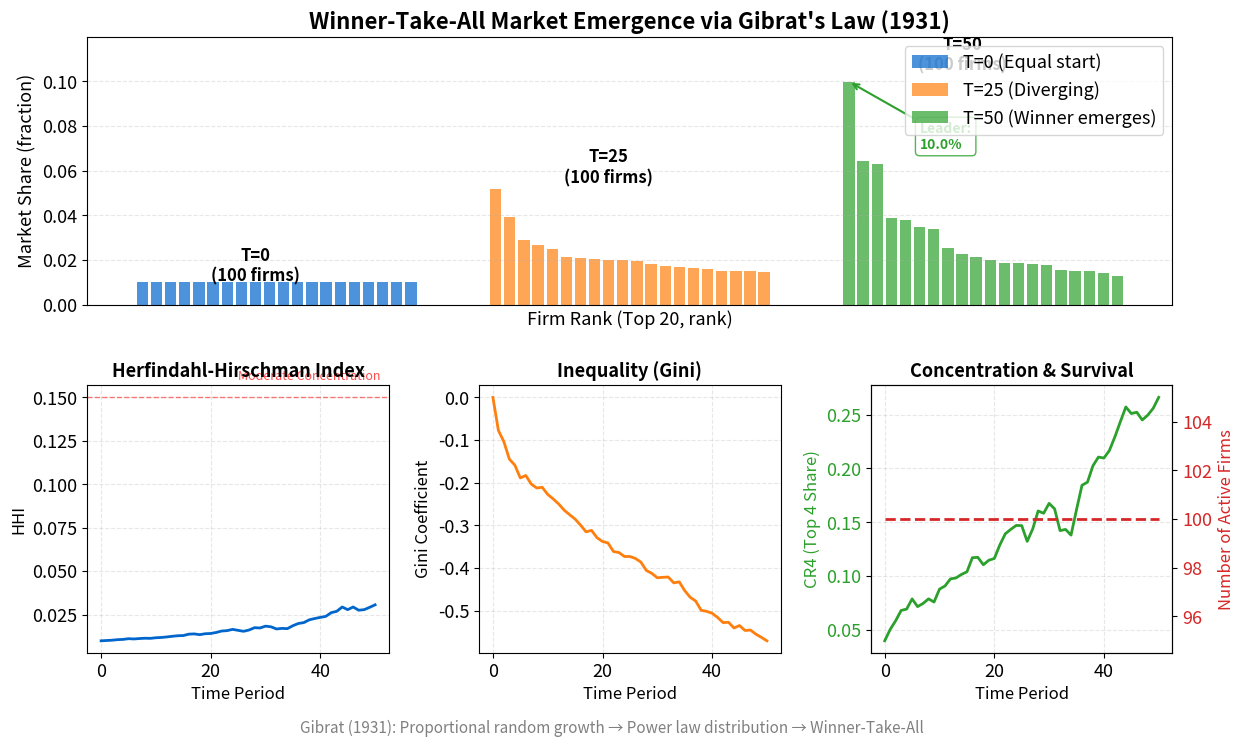

Python code for this plot: (Note: this script raises an exception after producing the figure.)
"""Winner-Take-All Market Dynamics: Gibrat's Law Simulation

Emergence of market concentration through stochastic growth.
Theory: Gibrat (1931) "Law of Proportionate Effect"

Based on: Arthur (1989) - Increasing Returns and Path Dependence
"""
import matplotlib.pyplot as plt
import numpy as np
from pathlib import Path

np.random.seed(42)

plt.rcParams.update({
    'font.size': 14, 'axes.labelsize': 14, 'axes.titlesize': 16,
    'xtick.labelsize': 13, 'ytick.labelsize': 13, 'legend.fontsize': 13,
    'figure.figsize': (12, 7), 'figure.dpi': 150
})

MLPURPLE = '#3333B2'
MLBLUE = '#0066CC'
MLORANGE = '#FF7F0E'
MLGREEN = '#2CA02C'
MLRED = '#D62728'
MLLAVENDER = '#ADADE0'

colors = [MLBLUE, MLORANGE, MLGREEN, MLPURPLE, MLRED]

def gibrat_simulation(n_firms=100, n_periods=50, mu=0.0, sigma=0.15, failure_threshold=0.01):
    """
    Simulate Gibrat's Law: Size_t = Size_{t-1} * (1 + ε_t), where ε_t ~ N(μ, σ²)

    Parameters:
    -----------
    n_firms : int
        Initial number of firms (platforms)
    n_periods : int
        Number of time periods to simulate
    mu : float
        Mean growth rate
    sigma : float
        Standard deviation of growth rate
    failure_threshold : float
        Minimum size threshold (firms below this fail/exit)

    Returns:
    --------
    sizes_history : list of arrays
        Size distribution at each time period
    active_history : list of arrays
        Boolean mask of active firms at each time period
    """
    # Initialize with equal sizes
    sizes = np.ones(n_firms)
    sizes_history = [sizes.copy()]
    active_history = [np.ones(n_firms, dtype=bool)]

    for t in range(n_periods):
        # Gibrat's Law: proportional random growth
        growth_rates = 1 + np.random.normal(mu, sigma, n_firms)
        sizes = sizes * growth_rates

        # Firms below threshold fail
        active = sizes >= failure_threshold
        sizes[~active] = 0

        sizes_history.append(sizes.copy())
        active_history.append(active.copy())

    return sizes_history, active_history

def calculate_hhi(shares):
    """Calculate Herfindahl-Hirschman Index (sum of squared market shares)"""
    return np.sum(shares ** 2)

def calculate_gini(shares):
    """Calculate Gini coefficient of market concentration"""
    shares = shares[shares > 0]  # Remove zeros
    shares = np.sort(shares)
    n = len(shares)
    if n == 0:
        return 0
    cumulative = np.cumsum(shares)
    return (2 * np.sum((n - np.arange(n)) * shares)) / (n * np.sum(shares)) - (n + 1) / n

def calculate_cr4(shares):
    """Calculate Concentration Ratio (top 4 firms)"""
    shares_sorted = np.sort(shares)[::-1]
    return np.sum(shares_sorted[:4])

# Main simulation
n_firms = 100
n_periods = 50

sizes_history, active_history = gibrat_simulation(
    n_firms=n_firms,
    n_periods=n_periods,
    mu=0.0,
    sigma=0.15,
    failure_threshold=0.01
)

# Calculate metrics over time
hhi_history = []
gini_history = []
cr4_history = []
n_active_history = []

for sizes in sizes_history:
    active_sizes = sizes[sizes > 0]
    if len(active_sizes) > 0:
        shares = active_sizes / np.sum(active_sizes)
        hhi_history.append(calculate_hhi(shares))
        gini_history.append(calculate_gini(shares))
        cr4_history.append(calculate_cr4(shares))
        n_active_history.append(len(active_sizes))
    else:
        hhi_history.append(0)
        gini_history.append(0)
        cr4_history.append(0)
        n_active_history.append(0)

# Create figure with subplots
fig = plt.figure(figsize=(14, 8))
gs = fig.add_gridspec(2, 3, hspace=0.3, wspace=0.3)

# Main plot: Market share distribution at T=0, T=25, T=50
ax_main = fig.add_subplot(gs[0, :])

periods_to_show = [0, 25, 50]
x_positions = [0, 1, 2]
width = 0.8

for idx, period in enumerate(periods_to_show):
    sizes = sizes_history[period]
    active_sizes = sizes[sizes > 0]
    shares = active_sizes / np.sum(active_sizes)
    shares_sorted = np.sort(shares)[::-1][:20]  # Top 20 firms

    x_offset = x_positions[idx] * (len(shares_sorted) + 5)
    bars = ax_main.bar(np.arange(len(shares_sorted)) + x_offset, shares_sorted,
                       width=width, alpha=0.7,
                       color=MLBLUE if idx == 0 else (MLORANGE if idx == 1 else MLGREEN))

    # Add label
    ax_main.text(x_offset + len(shares_sorted)/2 - 2, max(shares_sorted) * 1.05,
                f'T={period}\n({len(active_sizes)} firms)',
                ha='center', fontsize=12, fontweight='bold')

ax_main.set_xlabel('Firm Rank (Top 20, rank)', fontsize=13)
ax_main.set_ylabel('Market Share (fraction)', fontsize=13)
ax_main.set_title('Winner-Take-All Market Emergence via Gibrat\'s Law (1931)', fontsize=16, fontweight='bold')
ax_main.grid(True, alpha=0.3, linestyle='--', axis='y')
ax_main.set_ylim(0, max([max(sizes_history[p][sizes_history[p] > 0] / np.sum(sizes_history[p][sizes_history[p] > 0]))
                         for p in periods_to_show]) * 1.2)

# B5: Add annotation highlighting winner dominance at T=50
sizes_t50 = sizes_history[50]
active_sizes_t50 = sizes_t50[sizes_t50 > 0]
shares_t50 = active_sizes_t50 / np.sum(active_sizes_t50)
max_share = np.max(shares_t50)
x_offset_t50 = x_positions[2] * (20 + 5)
ax_main.annotate(f'Leader:\n{max_share*100:.1f}%',
                xy=(x_offset_t50, max_share), xytext=(x_offset_t50 + 5, max_share * 0.7),
                fontsize=10, fontweight='bold', color=MLGREEN,
                arrowprops=dict(arrowstyle='->', color=MLGREEN, lw=1.5),
                bbox=dict(boxstyle='round,pad=0.3', facecolor='white', edgecolor=MLGREEN, alpha=0.8))

# Remove x-ticks (not meaningful across periods)
ax_main.set_xticks([])

# Add legend for time periods
from matplotlib.patches import Patch
legend_elements = [
    Patch(facecolor=MLBLUE, alpha=0.7, label='T=0 (Equal start)'),
    Patch(facecolor=MLORANGE, alpha=0.7, label='T=25 (Diverging)'),
    Patch(facecolor=MLGREEN, alpha=0.7, label='T=50 (Winner emerges)')
]
ax_main.legend(handles=legend_elements, loc='upper right', frameon=True, fancybox=True)

# Subplot 1: HHI over time
ax1 = fig.add_subplot(gs[1, 0])
ax1.plot(hhi_history, color=MLBLUE, linewidth=2)
ax1.set_xlabel('Time Period', fontsize=12)
ax1.set_ylabel('HHI', fontsize=12)
ax1.set_title('Herfindahl-Hirschman Index', fontsize=13, fontweight='bold')
ax1.grid(True, alpha=0.3, linestyle='--')
ax1.axhline(y=0.15, color='red', linestyle='--', alpha=0.5, linewidth=1)
ax1.text(n_periods * 0.5, 0.16, 'Moderate Concentration', fontsize=9, color='red', alpha=0.7)

# Subplot 2: Gini coefficient over time
ax2 = fig.add_subplot(gs[1, 1])
ax2.plot(gini_history, color=MLORANGE, linewidth=2)
ax2.set_xlabel('Time Period', fontsize=12)
ax2.set_ylabel('Gini Coefficient', fontsize=12)
ax2.set_title('Inequality (Gini)', fontsize=13, fontweight='bold')
ax2.grid(True, alpha=0.3, linestyle='--')

# Subplot 3: CR4 and Number of active firms
ax3 = fig.add_subplot(gs[1, 2])
ax3_twin = ax3.twinx()

ax3.plot(cr4_history, color=MLGREEN, linewidth=2, label='CR4 (Top 4)')
ax3.set_xlabel('Time Period', fontsize=12)
ax3.set_ylabel('CR4 (Top 4 Share)', fontsize=12, color=MLGREEN)
ax3.tick_params(axis='y', labelcolor=MLGREEN)
ax3.grid(True, alpha=0.3, linestyle='--')

ax3_twin.plot(n_active_history, color=MLRED, linewidth=2, linestyle='--', label='Active Firms')
ax3_twin.set_ylabel('Number of Active Firms', fontsize=12, color=MLRED)
ax3_twin.tick_params(axis='y', labelcolor=MLRED)

ax3.set_title('Concentration & Survival', fontsize=13, fontweight='bold')

# Add annotation
fig.text(0.5, 0.01,
         'Gibrat (1931): Proportional random growth → Power law distribution → Winner-Take-All',
         ha='center', fontsize=11, style='italic', color='gray')

plt.savefig(Path(__file__).parent / 'chart.pdf', dpi=300, bbox_inches='tight')
plt.savefig(Path(__file__).parent / 'chart.png', dpi=150, bbox_inches='tight')
plt.close()
print("Chart saved to chart.pdf and chart.png")
